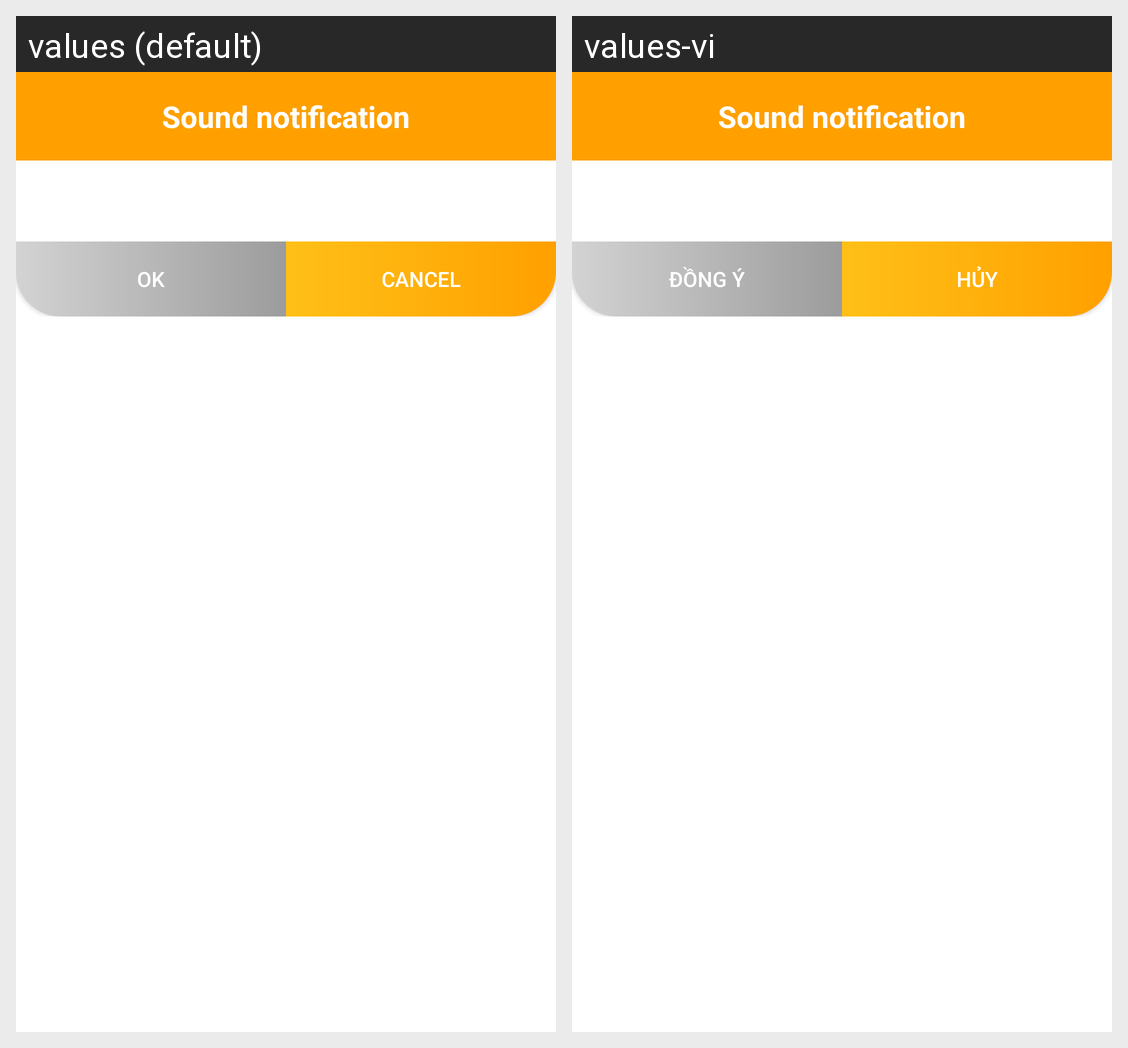

The Android screen above is rendered under two locales of the same app. Produce the string resources it draws, with the default and per-locale values.
Android screen res/layout/custom_dialog_sound.xml rendered under 2 locales, left to right: values (default), values-vi. Device: Nexus 5 (rendered at 1080×1920; each locale shown at half size, 540×960, under a caption strip naming it); theme AppTheme.NoActionbar.
Strings drawn on this screen, with the default value and each locale's value (text and hints the layout hard-codes, and strings that could not be matched under every locale, appear in the picture but are not listed):

ok
  values: OK
  values-vi: Đồng ý

cancel
  values: Cancel
  values-vi: Hủy
